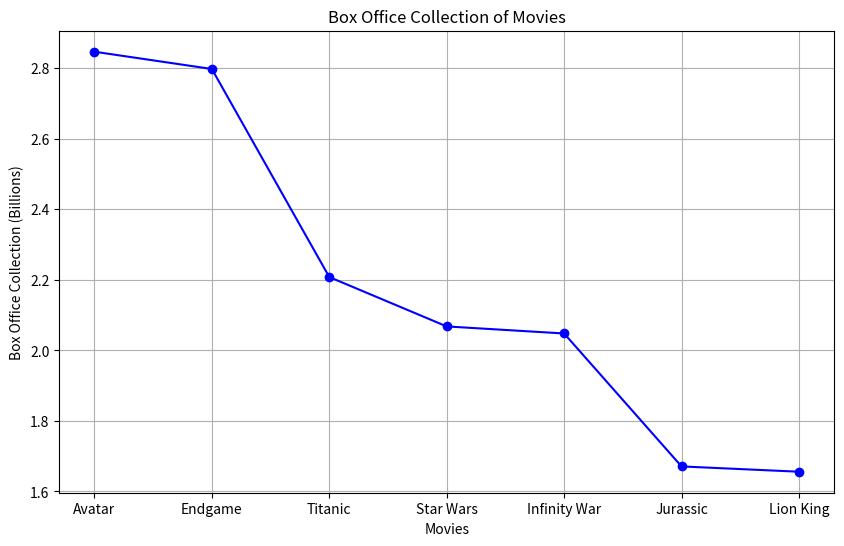

This chart was generated by the following Python code:
import matplotlib.pyplot as plt

# List of movies
movies = [
    "Avatar",
    "Endgame",
    "Titanic",
    "Star Wars",
    "Infinity War",
    "Jurassic",
    "Lion King"
]

# Box office collections in billions of dollars
box_office_collections = [
    2.847,
    2.798,
    2.208,
    2.068,
    2.048,
    1.671,
    1.656
]
#Changes figsize so that movie titles do not overlap
plt.figure(figsize=(10, 6))
plt.plot(movies, box_office_collections, marker='o', color='blue', linestyle='-')

plt.xlabel('Movies')
plt.ylabel('Box Office Collection (Billions)')

# Adding a title to the graph
plt.title('Box Office Collection of Movies')

# Displaying the graph
plt.grid(True)
plt.savefig("Movie_collection.png")
plt.show()
